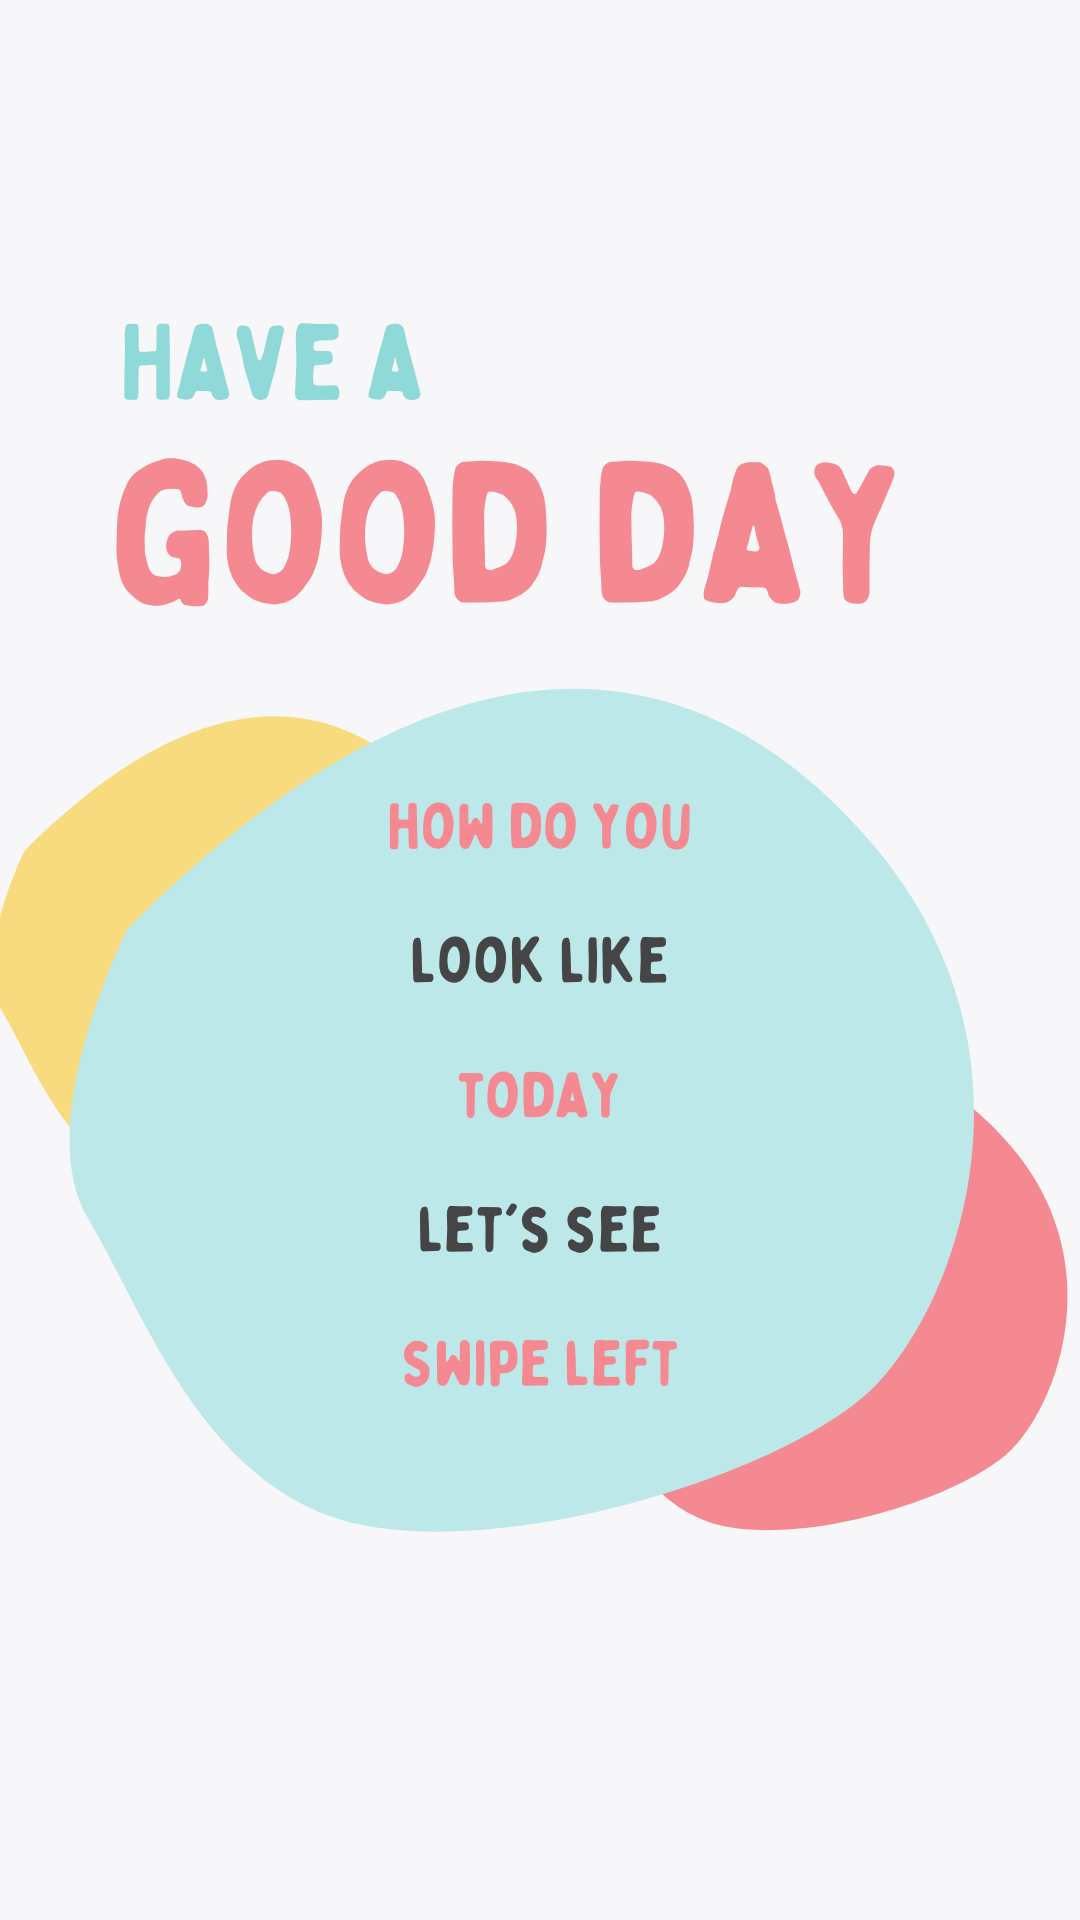

This screen was rendered from an Android layout file. Write that file and the resources it references.
<!-- AndroidManifest.xml: application theme Theme.FaceDetection -->
<!-- res/layout/fragment_home.xml -->
<?xml version="1.0" encoding="utf-8"?>
<RelativeLayout xmlns:android="http://schemas.android.com/apk/res/android"
    xmlns:tools="http://schemas.android.com/tools"
    android:layout_width="match_parent"
    android:layout_height="match_parent"
    tools:context=".ui.fragments.HomeFragment">

    <ImageView
        android:id="@+id/homeIv"
        android:layout_width="match_parent"
        android:layout_height="wrap_content"
        android:layout_centerInParent="true"
        android:background="@drawable/home_image" />

</RelativeLayout>
<!-- resources referenced by this layout -->
<resources>
  <!-- drawable home_image: png bitmap (drawable, 95796 bytes) -->
  <style name="Theme.FaceDetection" parent="Theme.MaterialComponents.DayNight.NoActionBar">
          
          <item name="colorPrimary">@color/purple_500</item>
          <item name="colorPrimaryVariant">@color/purple_700</item>
          <item name="colorOnPrimary">@color/white</item>
          
          <item name="colorSecondary">@color/teal_200</item>
          <item name="colorSecondaryVariant">@color/teal_700</item>
          <item name="colorOnSecondary">@color/black</item>
          
          <item name="android:statusBarColor">@color/status_bar_color</item>
          
  
          <item name="android:windowLightStatusBar">true</item>
  
          <item name="bottomSheetDialogTheme">@style/AppBottomSheetDialogTheme</item>
  
      </style>
  <color name="purple_500">#FF6200EE</color>
  <color name="purple_700">#FF3700B3</color>
  <color name="white">#FFFFFFFF</color>
  <color name="teal_200">#FF03DAC5</color>
  <color name="teal_700">#FF018786</color>
  <color name="black">#FF000000</color>
  <color name="status_bar_color">#EBEBEC</color>
  <style name="AppBottomSheetDialogTheme" parent="Theme.Design.Light.BottomSheetDialog">
          <item name="bottomSheetStyle">@style/AppModalStyle</item>
      </style>
  <style name="AppModalStyle" parent="Widget.Design.BottomSheet.Modal">
          <item name="android:background">#009893A2</item>
      </style>
</resources>
